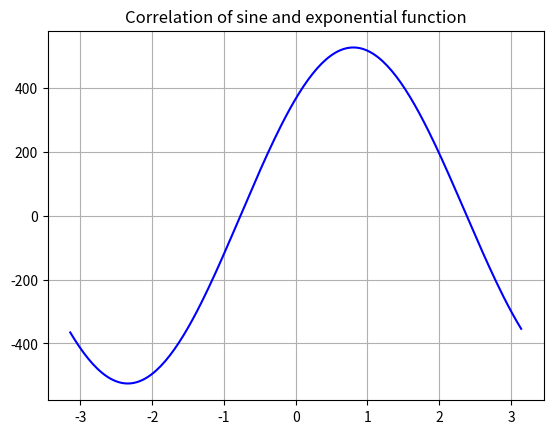

The matplotlib source for this figure:
##    Tutorial3 Question2a)
##  
from numpy import linspace,arange,real,sin,cos,exp,conj,pi
from numpy.fft import fft,ifft
from matplotlib import pyplot as plt
def corrl(f,g):
    ftf = fft(f)
    cjg = conj(fft(g))
    return ifft(ftf*cjg)

x = linspace(-pi,pi,200)
f = sin(x)
g = exp(-x)
h = corrl(f,g)
h1 = real(h)
plt.plot(x,h1,'b')
plt.title('Correlation of sine and exponential function')
plt.grid(True)
plt.show()
